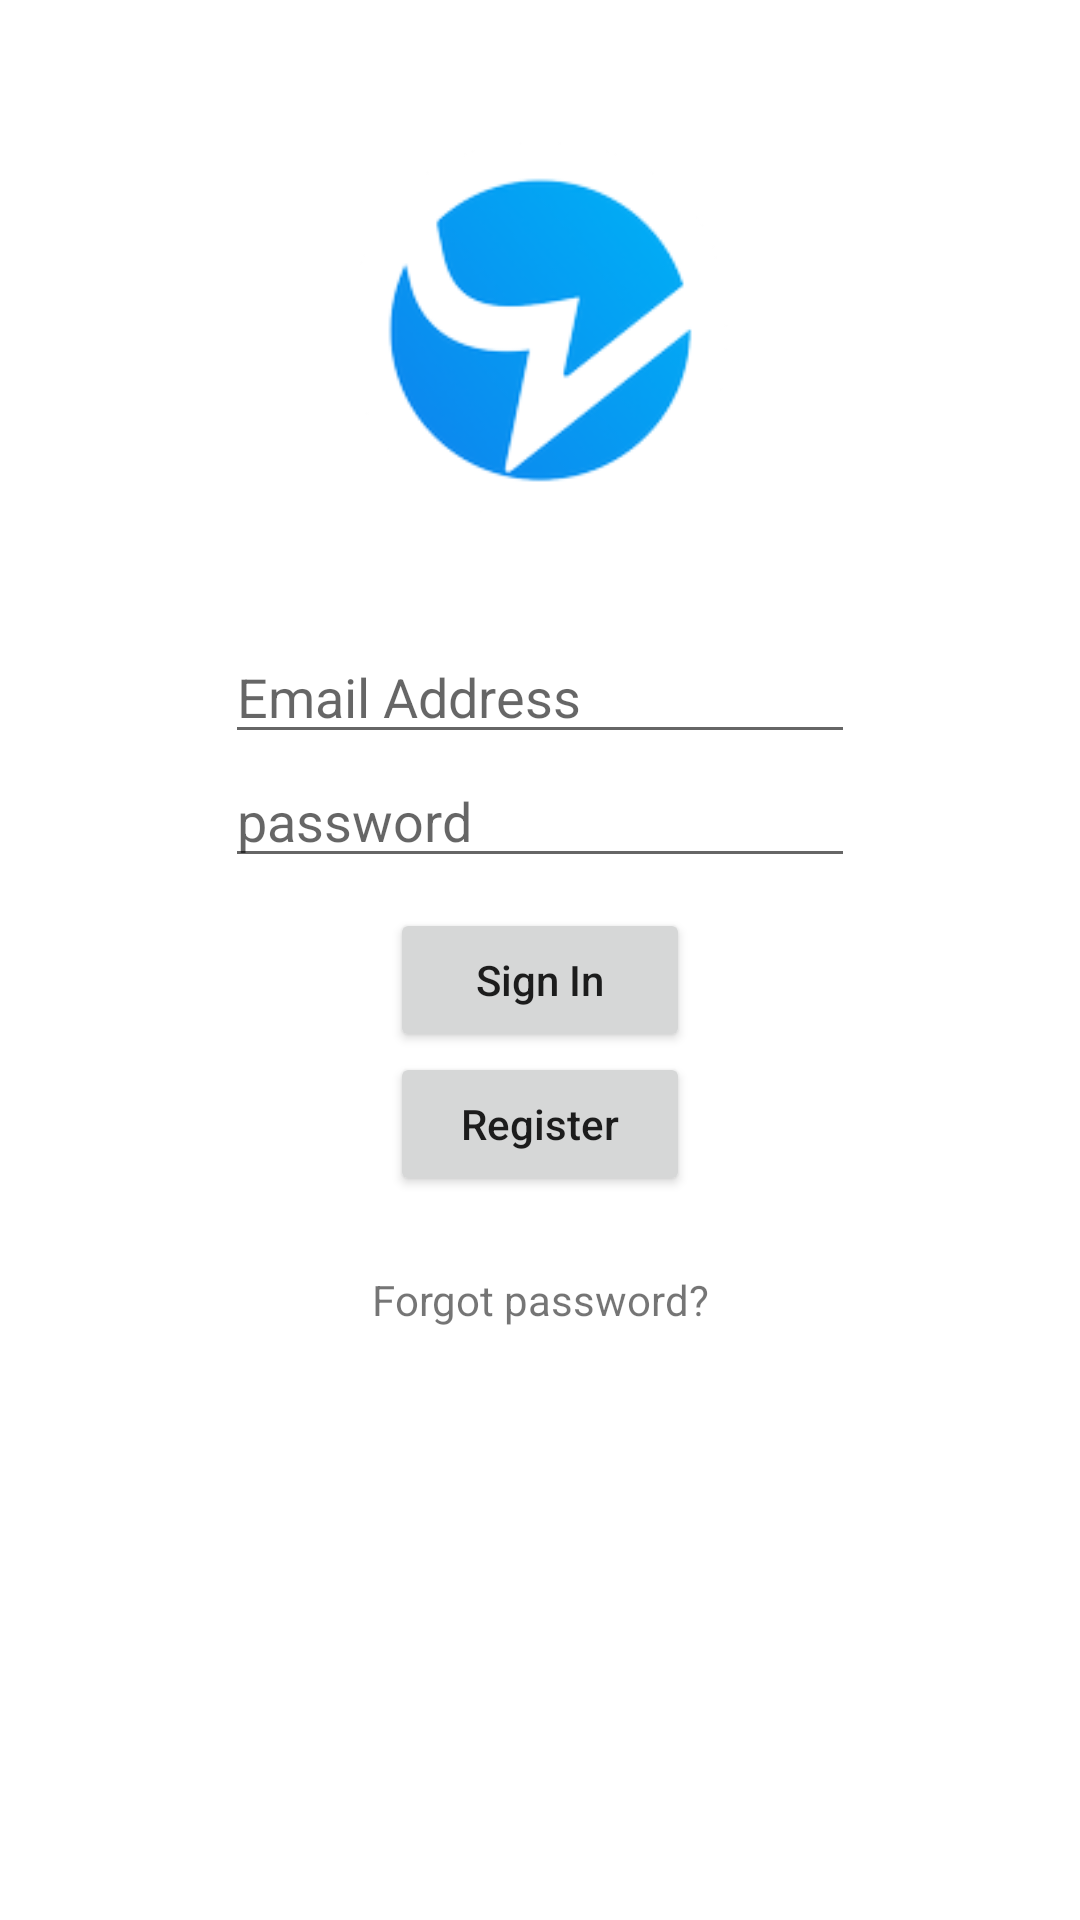

Reconstruct the res/layout file that produces this screen, plus the resources it refers to.
<!-- AndroidManifest.xml: application theme Theme.BicycleRentel -->
<!-- res/layout/activity_main.xml -->
<?xml version="1.0" encoding="utf-8"?>
<LinearLayout
    xmlns:android="http://schemas.android.com/apk/res/android"
    xmlns:app="http://schemas.android.com/apk/res-auto"
    xmlns:tools="http://schemas.android.com/tools"
    android:id="@+id/main_layout"
    android:layout_width="match_parent"
    android:layout_height="match_parent"
    android:orientation="vertical"
    tools:context=".MainActivity">

    <LinearLayout
        android:layout_width="wrap_content"
        android:layout_height="wrap_content"
        android:id="@+id/img_layout"
        android:layout_gravity="center"
        android:orientation="vertical">

        <ImageView
            android:layout_width="150dp"
            android:layout_height="150dp"
            android:id="@+id/imageView6"
            android:layout_gravity="center"
            android:layout_marginTop="35dp"
            app:srcCompat="@drawable/logo" />
    </LinearLayout>

    <LinearLayout
        android:layout_width="wrap_content"
        android:layout_height="wrap_content"
        android:id="@+id/editText_layout"
        android:layout_marginBottom="10dp"
        android:layout_marginTop="25dp"
        android:orientation="vertical"
        android:layout_gravity="center">

        <EditText
            android:layout_width="wrap_content"
            android:layout_height="wrap_content"
            android:id="@+id/username"
            android:layout_gravity="center"
            android:ems="10"
            android:hint="@string/email_address"
            android:inputType="textEmailAddress" />

        <EditText
            android:layout_width="wrap_content"
            android:layout_height="wrap_content"
            android:id="@+id/password"
            android:layout_gravity="center"
            android:ems="10"
            android:hint="@string/password"
            android:inputType="textPassword" />

    </LinearLayout>

    <LinearLayout
        android:layout_width="wrap_content"
        android:layout_height="wrap_content"
        android:id="@+id/btn_layout"
        android:layout_gravity="center"
        android:layout_marginBottom="25dp"
        android:orientation="vertical">

        <Button
            android:layout_width="100dp"
            android:layout_height="wrap_content"
            android:id="@+id/lgn_btn"
            android:layout_gravity="center"
            android:onClick="LoginUser"
            android:text="@string/sign_in"
            android:textAllCaps="false" />

        <Button
            android:layout_width="100dp"
            android:layout_height="wrap_content"
            android:id="@+id/reg_btn"
            android:layout_gravity="center"
            android:onClick="user_Register"
            android:text="@string/register"
            android:textAllCaps="false" />

    </LinearLayout>

    <LinearLayout
        android:layout_width="match_parent"
        android:layout_height="wrap_content"
        android:id="@+id/txtForgot_layout"
        android:orientation="vertical">

        <TextView
            android:layout_width="match_parent"
            android:layout_height="wrap_content"
            android:id="@+id/txt_forgot"
            android:text="@string/forgot_password"
            android:textAlignment="center" />
    </LinearLayout>

</LinearLayout>
<!-- resources referenced by this layout -->
<resources>
  <!-- drawable logo: png bitmap (drawable, 15913 bytes) -->
  <string name="email_address">Email Address</string>
  <string name="forgot_password">Forgot password?</string>
  <string name="password">password</string>
  <string name="register">Register</string>
  <string name="sign_in">Sign In</string>
  <style name="Theme.BicycleRentel" parent="Theme.MaterialComponents.DayNight.DarkActionBar">
          
          <item name="colorPrimary">@color/purple_500</item>
          <item name="colorPrimaryVariant">@color/purple_700</item>
          <item name="colorOnPrimary">@color/white</item>
          
          <item name="colorSecondary">@color/teal_200</item>
          <item name="colorSecondaryVariant">@color/teal_700</item>
          <item name="colorOnSecondary">@color/black</item>
          
          <item name="android:statusBarColor" tools:targetApi="l">?attr/colorPrimaryVariant</item>
          
      </style>
  <!-- not gathered from this repository: default colours our renderer supplied (Android Studio template values) -->
  <color name="purple_500">#FF6200EE</color>
  <color name="purple_700">#FF3700B3</color>
  <color name="teal_200">#FF03DAC5</color>
  <color name="teal_700">#FF018786</color>
  <color name="black">#FF000000</color>
  <color name="white">#FFFFFFFF</color>
</resources>
